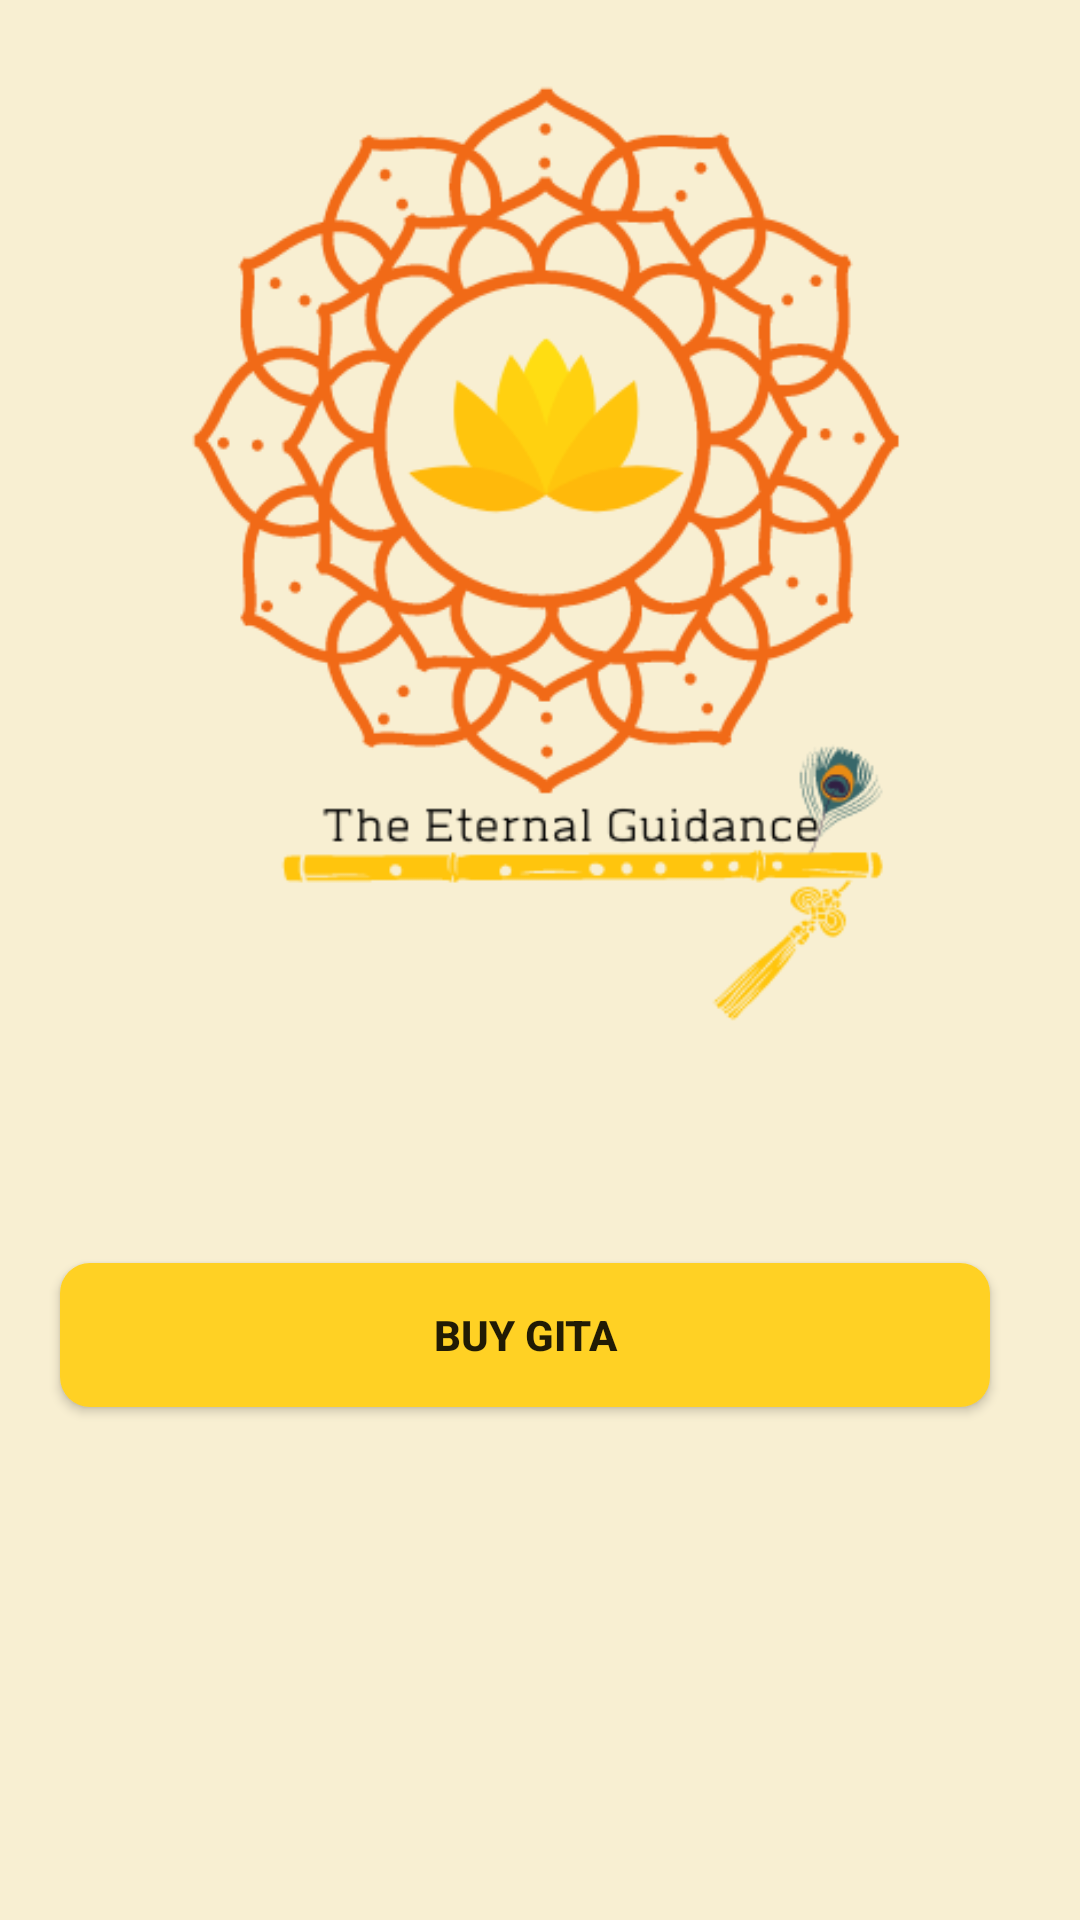

Here is an Android app screen rendered from its layout file. Give the layout XML and the strings, colors and styles it references.
<!-- AndroidManifest.xml: application theme Theme.MiniProject -->
<!-- res/layout/fragment_buy_gita.xml -->
<?xml version="1.0" encoding="utf-8"?>
<androidx.appcompat.widget.LinearLayoutCompat xmlns:android="http://schemas.android.com/apk/res/android"
    xmlns:app="http://schemas.android.com/apk/res-auto"
    xmlns:tools="http://schemas.android.com/tools"
    android:layout_width="match_parent"
    android:layout_height="match_parent"
    android:background="#F8EFD2"
    tools:context=".buyGita"
    android:orientation="vertical">


    <ImageView
        android:id="@+id/imageView6"
        android:layout_width="382dp"
        android:layout_height="411dp"
        android:src="@drawable/logo" />

    <Button
        android:id="@+id/buybtn"
        android:layout_width="match_parent"
        android:layout_height="wrap_content"
        android:layout_marginStart="20dp"
        android:layout_marginTop="10dp"
        android:layout_marginEnd="30dp"
        android:background="@drawable/btn_sign_up"
        android:text="BUY GITA"
        android:textStyle="bold"
        app:backgroundTint="@null"
        tools:ignore="UsingOnClickInXml" />

</androidx.appcompat.widget.LinearLayoutCompat>
<!-- resources referenced by this layout -->
<resources>
  <!-- drawable btn_sign_up (drawable) -->
  <?xml version="1.0" encoding="utf-8"?>
  <shape xmlns:android="http://schemas.android.com/apk/res/android">
  
      <solid android:color="@color/splash_screen"/>
      <corners android:radius="10dp"/>
  
  </shape>
  <!-- drawable logo: png bitmap (drawable-v24, 44627 bytes) -->
  <style name="Theme.MiniProject" parent="Theme.MaterialComponents.DayNight.DarkActionBar">
          
          <item name="colorPrimary">@color/purple_500</item>
          <item name="colorPrimaryVariant">@color/purple_700</item>
          <item name="colorOnPrimary">@color/white</item>
          
          <item name="colorSecondary">@color/teal_200</item>
          <item name="colorSecondaryVariant">@color/teal_700</item>
          <item name="colorOnSecondary">@color/black</item>
          
          <item name="android:statusBarColor" tools:targetApi="l">?attr/colorPrimaryVariant</item>
          
      </style>
  <color name="splash_screen">#FFD124</color>
  <color name="purple_500">#FFC107</color>
  <color name="purple_700">#F44336</color>
  <color name="white">#FFFFFFFF</color>
  <color name="teal_200">#CA3303</color>
  <color name="teal_700">#FF5722</color>
  <color name="black">#FF000000</color>
</resources>
